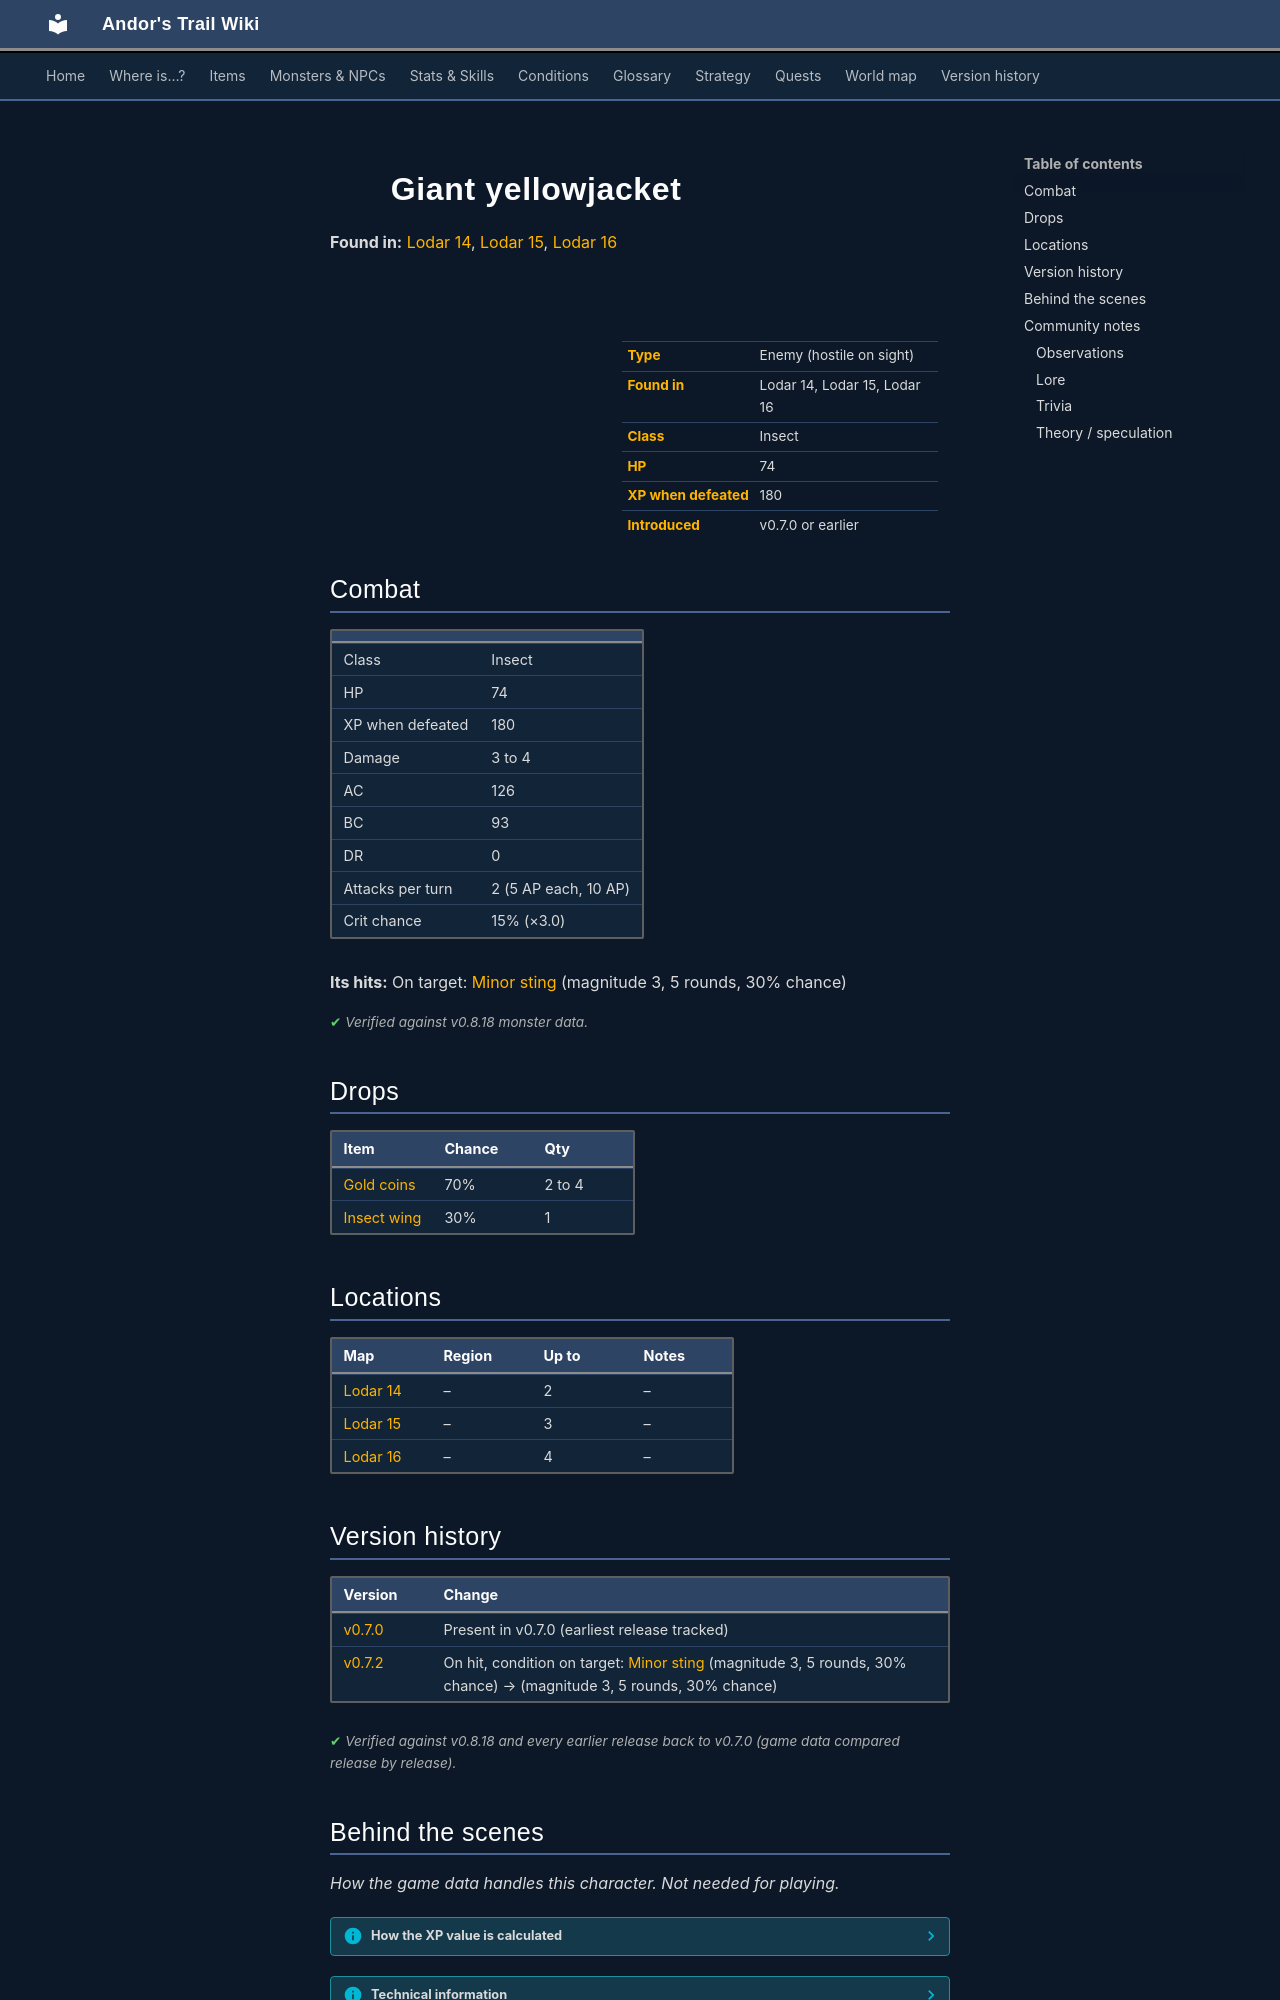

repository: asdfghjkl628/Andor-s-Trail-Wikiiii · page: monsters/yjacket8/index.html · generator: mkdocs

---
description: "Giant yellowjacket is an enemy in Andor's Trail (insect) with 74 HP, worth 180 XP, found in Lodar 14, Lodar 15, Lodar 16. Drops: Gold coins, Insect wing."
---

# ![](../assets/icons/monsters/monsters_insects_5.png){ .sprite } Giant yellowjacket

**Found in:** [Lodar 14](../maps/lodar14.md), [Lodar 15](../maps/lodar15.md), [Lodar 16](../maps/lodar16.md)

<div class="infobox" markdown>

<p class="ib-img"><img class="sprite" src="../../assets/icons/monsters/monsters_insects_5.png" alt=""></p>

| | |
|---|---|
| **Type** | Enemy (hostile on sight) |
| **Found in** | Lodar 14, Lodar 15, Lodar 16 |
| **Class** | Insect |
| **HP** | 74 |
| **XP when defeated** | 180 |
| **Introduced** | v0.7.0 or earlier |

</div>

## Combat

| | |
|---|---|
| Class | Insect |
| HP | 74 |
| XP when defeated | 180 |
| Damage | 3 to 4 |
| AC | 126 |
| BC | 93 |
| DR | 0 |
| Attacks per turn | 2 (5 AP each, 10 AP) |
| Crit chance | 15% (×3.0) |

**Its hits:** On target: [Minor sting](../conditions/sting_minor.md) (magnitude 3, 5 rounds, 30% chance)


<p class="verified">Verified against v0.8.18 monster data.</p>

## Drops

| Item | Chance | Qty |
|---|---|---|
| [Gold coins](../items/gold.md) | 70% | 2 to 4 |
| [Insect wing](../items/insectwing.md) | 30% | 1 |

## Locations

| Map | Region | Up to | Notes |
|---|---|---|---|
| [Lodar 14](../maps/lodar14.md) | – | 2 | – |
| [Lodar 15](../maps/lodar15.md) | – | 3 | – |
| [Lodar 16](../maps/lodar16.md) | – | 4 | – |


## Version history

| Version | Change |
|---|---|
| [v0.7.0](../versions/0.7.0.md) | Present in v0.7.0 (earliest release tracked) |
| [v0.7.2](../versions/0.7.2.md) | On hit, condition on target: [Minor sting](../conditions/sting_minor.md) (magnitude 3, 5 rounds, 30% chance) → (magnitude 3, 5 rounds, 30% chance) |

<p class="verified">Verified against v0.8.18 and every earlier release back to v0.7.0 (game data compared release by release).</p>


## Behind the scenes

*How the game data handles this character. Not needed for playing.*

??? info "How the XP value is calculated"

    The game computes each enemy's experience value when it loads the data (`MonsterTypeParser.java`):

    XP = ⌈(attacks per turn × attack chance × average damage × (1 + critical skill × critical multiplier) × 3 + HP × (1 + block chance) + 9 × damage resistance) × 0.7⌉

    Percentages are used as fractions (e.g. 60% = 0.6). Enemies whose attacks inflict a condition are worth 50 XP more. The More Exp skill adds a percentage on top.

??? info "Technical information"

    | | |
    |---|---|
    | Entry ID | `yjacket8` |
    | Type (wiki) | Enemy |
    | Spawn group | `yjacket4` |
    | Loot table | `wasp` |
    | Conversation | – |
    | Faction | – |
    | Movement | – |
    | Icon | `monsters_insects:5` |
    | Defined in | `res/raw/monsterlist_v070_lodarmaze.json` |

    Raw data:

    ```json
    {
     "id": "yjacket8",
     "name": "Giant yellowjacket",
     "iconID": "monsters_insects:5",
     "maxHP": 74,
     "moveCost": 5,
     "monsterClass": "insect",
     "attackDamage": {
      "min": 3,
      "max": 4
     },
     "spawnGroup": "yjacket4",
     "droplistID": "wasp",
     "attackCost": 5,
     "attackChance": 126,
     "criticalSkill": 20,
     "criticalMultiplier": 3.0,
     "blockChance": 93,
     "hitEffect": {
      "conditionsTarget": [
       {
        "condition": "sting_minor",
        "magnitude": 3,
        "duration": 5,
        "chance": "30"
       }
      ]
     }
    }
    ```


## Community notes

<small>Written by players, not generated from game data. **Observations**: what players notice in-game · **Lore**: the in-world story · **Trivia**: real-world facts, references, development history · **Theory / speculation**: unconfirmed ideas; may just be unfinished content</small>

### Observations

*No notes yet. Contributions are welcome: [add a note](https://github.com/asdfghjkl628/Andor-s-Trail-Wikiiii/new/main/notes/monsters?filename=yjacket8.md&value=%23%23%20Observations%0A%0A%3C%21--%20what%20players%20notice%20in-game%20--%3E%0A%0A%23%23%20Lore%0A%0A%3C%21--%20the%20in-world%20story%20--%3E%0A%0A%23%23%20Trivia%0A%0A%3C%21--%20real-world%20facts%2C%20references%2C%20development%20history%20--%3E%0A%0A%23%23%20Theory%20/%20speculation%0A%0A%3C%21--%20unconfirmed%20ideas%3B%20may%20just%20be%20unfinished%20content%20--%3E%0A).*
